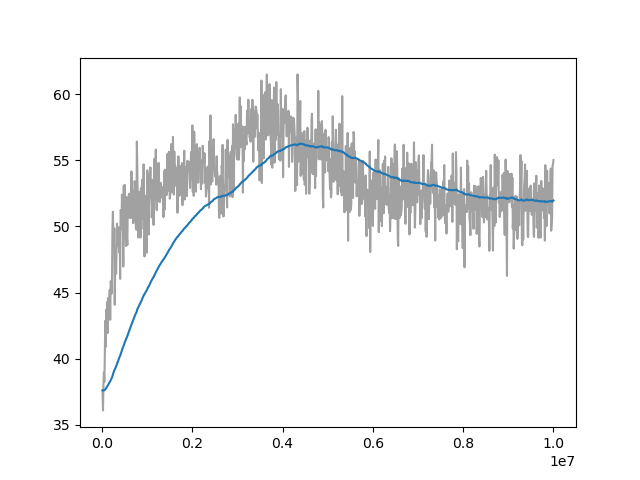

Source data for this figure (header and first rows):
Wall time, Step, Value
1714232994, 10000, 37.61
1714233017, 20000, 36.1
1714233039, 30000, 37.99
1714233061, 40000, 38.96
1714233084, 50000, 38.25
1714233106, 60000, 40.27
1714233128, 70000, 42.87
1714233150, 80000, 40.89
1714233172, 90000, 43.7
1714233195, 100000, 42.29
1714233217, 110000, 44.28
1714233240, 120000, 41.94
1714233263, 130000, 44.57
1714233286, 140000, 44
1714233308, 150000, 43.33
1714233331, 160000, 44.6
1714233353, 170000, 45.21
1714233375, 180000, 42.94
1714233398, 190000, 45.86
1714233420, 200000, 45.68
1714233442, 210000, 44.93
1714233465, 220000, 46.18
1714233487, 230000, 49.99
1714233510, 240000, 51.11
1714233533, 250000, 48.84
1714233556, 260000, 48.56
1714233579, 270000, 49.85
1714233601, 280000, 44.08
1714233624, 290000, 46.95
1714233647, 300000, 47.92
1714233669, 310000, 46.43
1714233692, 320000, 48.26
1714233715, 330000, 50.21
1714233738, 340000, 48.78
1714233760, 350000, 49.1
1714233784, 360000, 48.49
1714233807, 370000, 49.93
1714233827, 380000, 48.04
1714233850, 390000, 49.58
1714233872, 400000, 46.04
1714233894, 410000, 51.25
1714233917, 420000, 51.16
1714233940, 430000, 49.78
1714233962, 440000, 52.4
1714233985, 450000, 50.15
1714234007, 460000, 50.63
1714234029, 470000, 46.97
1714234052, 480000, 53.07
1714234074, 490000, 49.12
1714234096, 500000, 53.14
1714234119, 510000, 49.29
1714234141, 520000, 49.49
1714234163, 530000, 48.52
1714234185, 540000, 52.23
1714234208, 550000, 49.26
1714234230, 560000, 48.6
1714234252, 570000, 51.97
1714234275, 580000, 50.83
1714234297, 590000, 52.38
1714234320, 600000, 52.48
... 940 more rows
